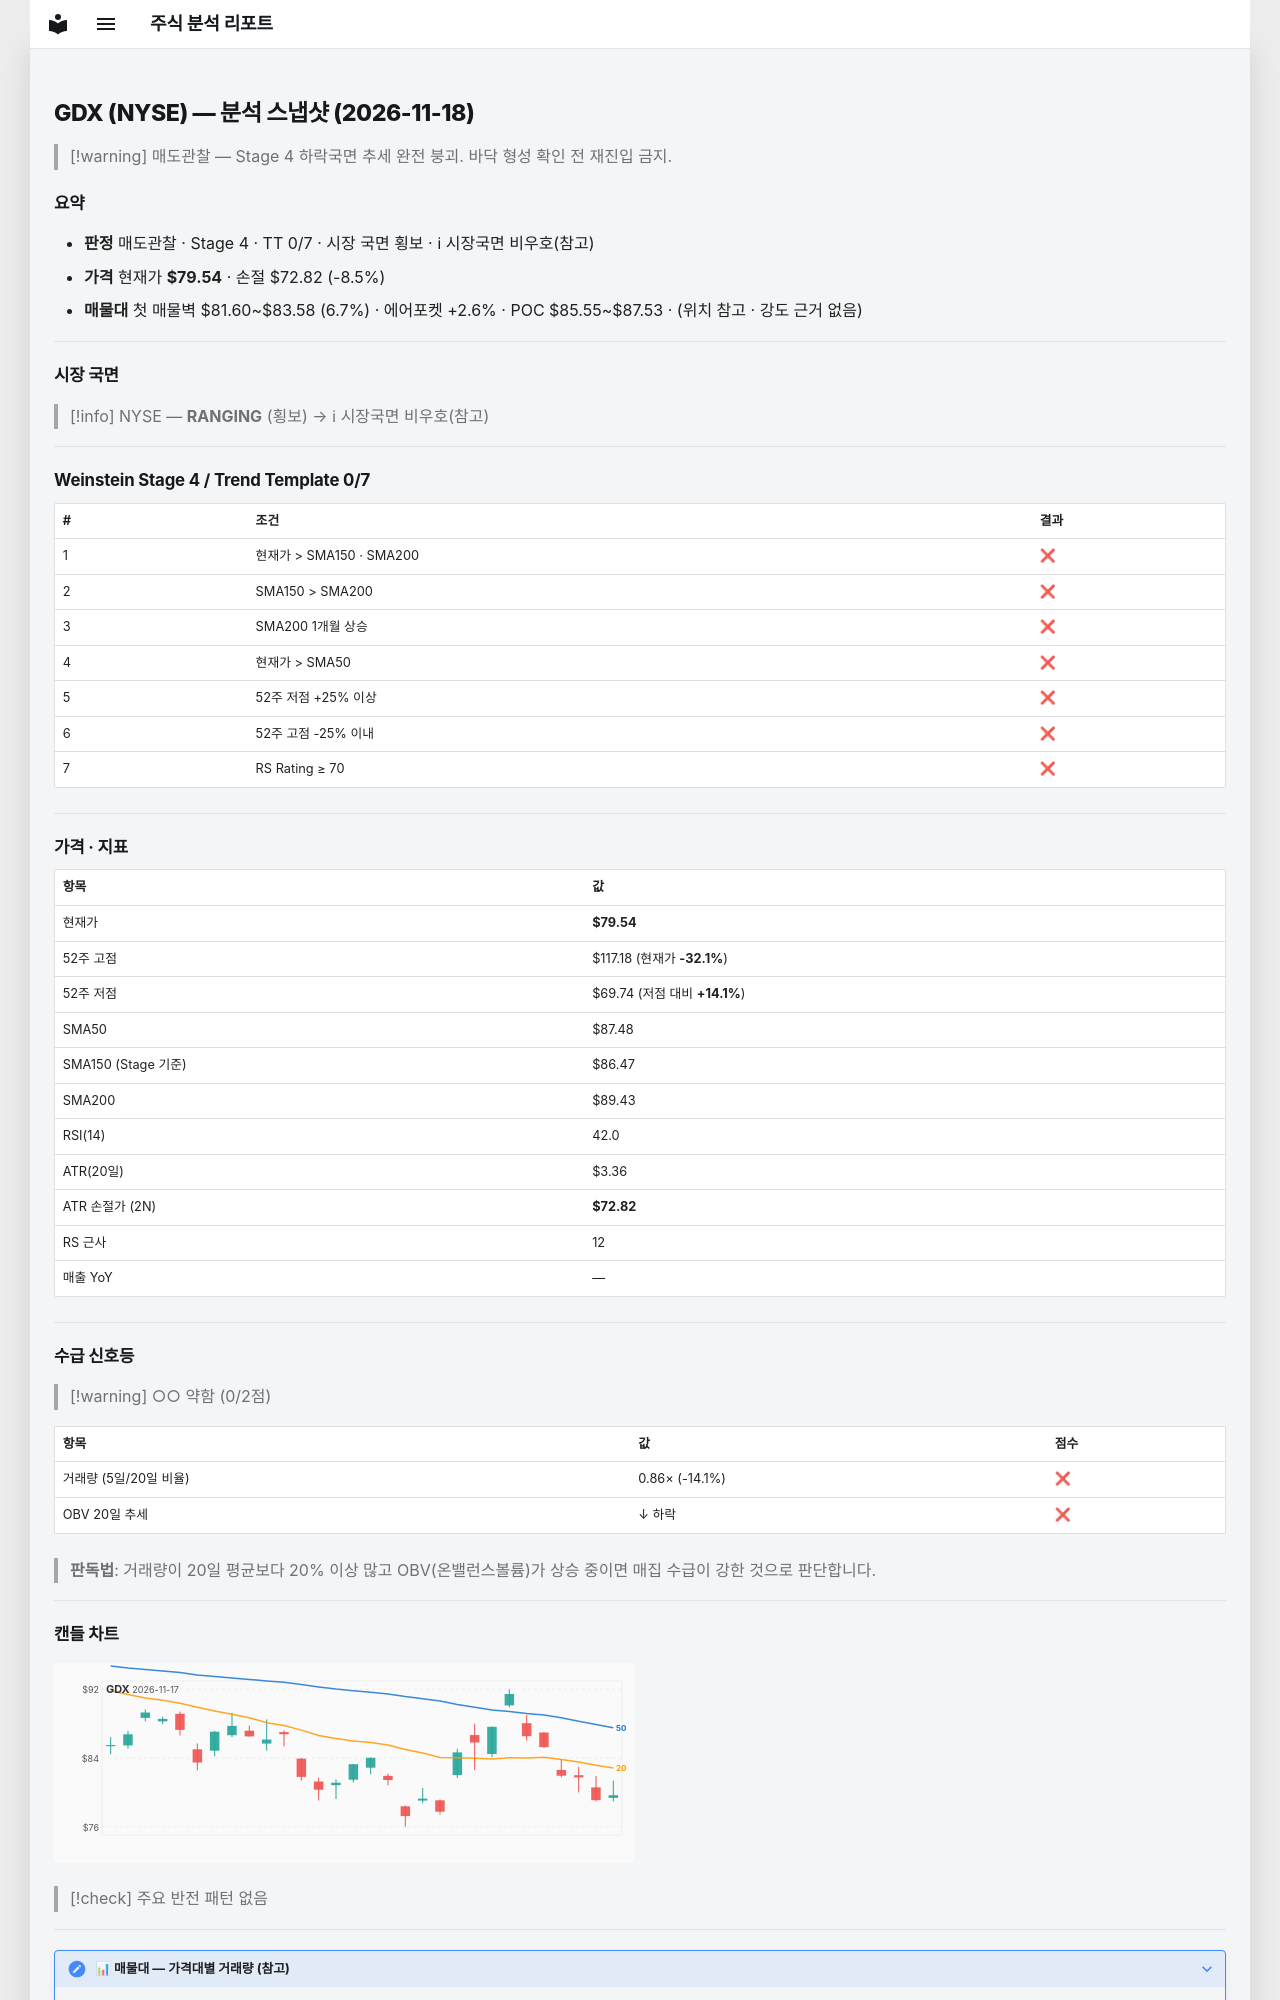

repository: soloandco/stock-reports · page: snapshots/GDX-2026-11-18/index.html · generator: mkdocs

---
type: analysis-snapshot
title: GDX 분석 스냅샷
ticker: GDX
market: NYSE
created: 2026-11-18
updated: 2026-11-18
bar-date: 2026-11-17
verdict: 매도관찰
real-rr: 3.89
sma50-gap-pct: -9.1
weekly-position: 저항대아래
weekly-overhead-price: 105.67
weekly-overhead-pct: 32.9
stage: 4
trend-template-score: 0
tt-max: 7
ma-set: sma-50-150-200
price: 79.54000091552734
stop-price: 72.81765742654434
market-regime: RANGING
supply-demand-score: 0/2
supply-demand-label: 약함
status: tracking
tags:
  - stock-agent
  - watchlist
  - GDX
  - analysis
related:
  - "[[analysis-template]]"
---

# GDX (NYSE) — 분석 스냅샷 (2026-11-18)

> [!warning] 매도관찰 — Stage 4 하락국면
> 추세 완전 붕괴. 바닥 형성 확인 전 재진입 금지.

## 요약

- **판정** 매도관찰 · Stage 4 · TT 0/7 · 시장 국면 횡보 · ℹ 시장국면 비우호(참고)
- **가격** 현재가 **$79.54** · 손절 $72.82 (-8.5%)
- **매물대** 첫 매물벽 $81.60~$83.58 (6.7%) · 에어포켓 +2.6% · POC $85.55~$87.53 · (위치 참고 · 강도 근거 없음)

---

## 시장 국면

> [!info] NYSE — **RANGING** (횡보) → ℹ 시장국면 비우호(참고)

---

## Weinstein Stage 4 / Trend Template 0/7

| # | 조건 | 결과 |
|---|------|------|
| 1 | 현재가 > SMA150 · SMA200 | ❌ |
| 2 | SMA150 > SMA200 | ❌ |
| 3 | SMA200 1개월 상승 | ❌ |
| 4 | 현재가 > SMA50 | ❌ |
| 5 | 52주 저점 +25% 이상 | ❌ |
| 6 | 52주 고점 -25% 이내 | ❌ |
| 7 | RS Rating ≥ 70 | ❌ |

---

## 가격 · 지표

| 항목 | 값 |
|------|---|
| 현재가 | **$79.54** |
| 52주 고점 | $117.18 (현재가 **-32.1%**) |
| 52주 저점 | $69.74 (저점 대비 **+14.1%**) |
| SMA50 | $87.48 |
| SMA150 (Stage 기준) | $86.47 |
| SMA200 | $89.43 |
| RSI(14) | 42.0 |
| ATR(20일) | $3.36 |
| ATR 손절가 (2N) | **$72.82** |
| RS 근사 | 12 |
| 매출 YoY | — |

---
## 수급 신호등

> [!warning] ○○ 약함 (0/2점)

| 항목 | 값 | 점수 |
|------|------|------|
| 거래량 (5일/20일 비율) | 0.86× (-14.1%) | ❌ |
| OBV 20일 추세 | ↓ 하락 | ❌ |

> **판독법**: 거래량이 20일 평균보다 20% 이상 많고 OBV(온밸런스볼륨)가 상승 중이면 매집 수급이 강한 것으로 판단합니다.

---
